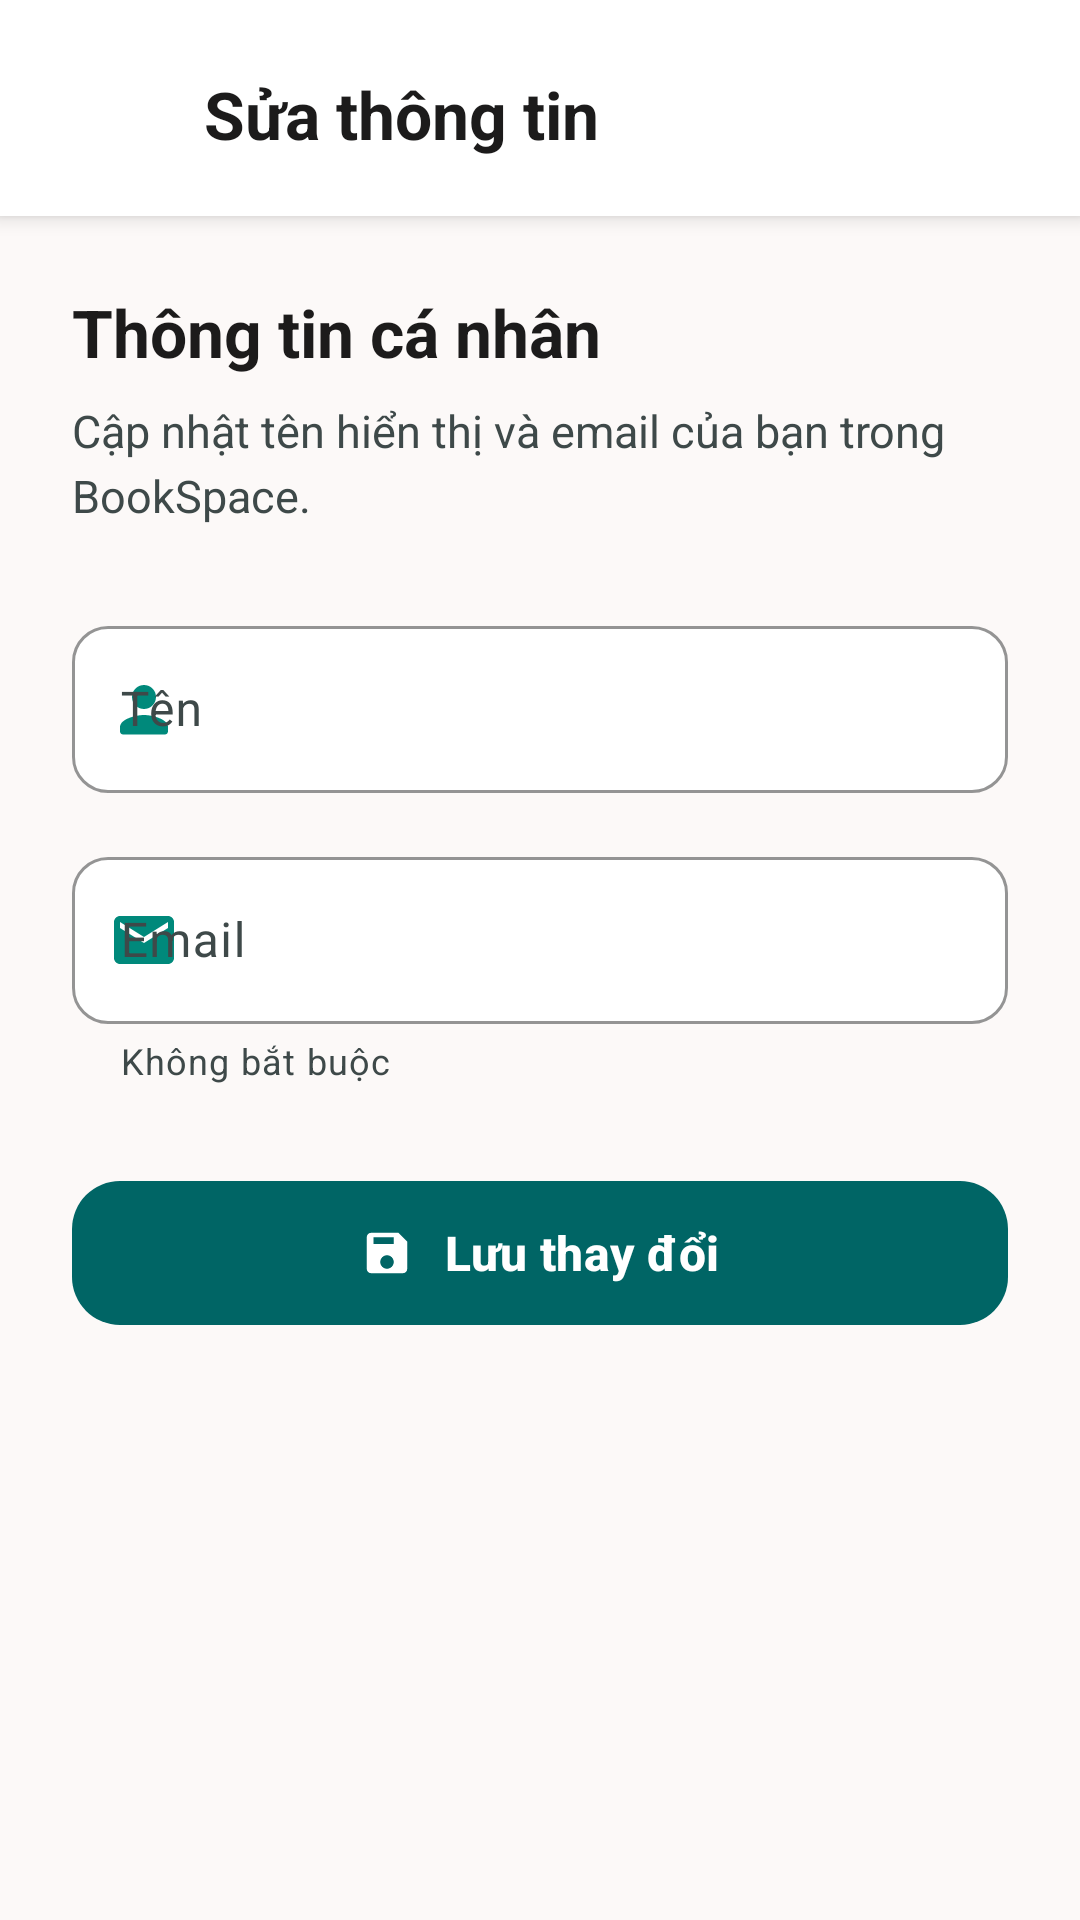

Produce the Android XML layout that renders to this screen, including the resource entries it uses.
<!-- AndroidManifest.xml: application theme Theme.BookSpace -->
<!-- res/layout/activity_edit_profile.xml -->
<?xml version="1.0" encoding="utf-8"?>
<androidx.constraintlayout.widget.ConstraintLayout
    xmlns:android="http://schemas.android.com/apk/res/android"
    xmlns:app="http://schemas.android.com/apk/res-auto"
    xmlns:tools="http://schemas.android.com/tools"
    android:id="@+id/editProfileRoot"
    android:layout_width="match_parent"
    android:layout_height="match_parent"
    android:background="@color/background"
    tools:context=".EditProfileActivity">

    <LinearLayout
        android:id="@+id/editProfileTopBar"
        android:layout_width="0dp"
        android:layout_height="wrap_content"
        android:orientation="horizontal"
        android:gravity="center_vertical"
        android:background="@color/surface_container_lowest"
        android:elevation="4dp"
        android:paddingHorizontal="16dp"
        android:paddingTop="16dp"
        android:paddingBottom="12dp"
        app:layout_constraintTop_toTopOf="parent"
        app:layout_constraintStart_toStartOf="parent"
        app:layout_constraintEnd_toEndOf="parent">

        <ImageButton
            android:id="@+id/btnBack"
            android:layout_width="44dp"
            android:layout_height="44dp"
            android:background="?attr/selectableItemBackgroundBorderless"
            android:contentDescription="@string/cd_back"
            android:padding="10dp"
            android:src="@drawable/ic_arrow_back"
            app:tint="@color/on_surface" />

        <TextView
            android:id="@+id/txtEditProfileTitle"
            android:layout_width="0dp"
            android:layout_height="wrap_content"
            android:layout_marginStart="8dp"
            android:layout_weight="1"
            android:text="@string/edit_profile_title"
            android:textColor="@color/on_surface"
            android:textSize="22sp"
            android:textStyle="bold" />
    </LinearLayout>

    <androidx.core.widget.NestedScrollView
        android:id="@+id/editProfileContent"
        android:layout_width="0dp"
        android:layout_height="0dp"
        android:clipToPadding="false"
        android:overScrollMode="never"
        android:paddingBottom="24dp"
        app:layout_constraintTop_toBottomOf="@id/editProfileTopBar"
        app:layout_constraintBottom_toBottomOf="parent"
        app:layout_constraintStart_toStartOf="parent"
        app:layout_constraintEnd_toEndOf="parent">

        <LinearLayout
            android:layout_width="match_parent"
            android:layout_height="wrap_content"
            android:orientation="vertical"
            android:paddingHorizontal="24dp"
            android:paddingTop="24dp">

            <TextView
                android:layout_width="match_parent"
                android:layout_height="wrap_content"
                android:text="@string/edit_profile_heading"
                android:textColor="@color/on_surface"
                android:textSize="22sp"
                android:textStyle="bold" />

            <TextView
                android:layout_width="match_parent"
                android:layout_height="wrap_content"
                android:layout_marginTop="8dp"
                android:lineSpacingExtra="4dp"
                android:text="@string/edit_profile_description"
                android:textColor="@color/on_surface_variant"
                android:textSize="15sp" />

            <com.google.android.material.textfield.TextInputLayout
                android:id="@+id/nameInputLayout"
                android:layout_width="match_parent"
                android:layout_height="wrap_content"
                android:layout_marginTop="28dp"
                android:hint="@string/profile_name_label"
                app:boxBackgroundColor="@color/surface_container_lowest"
                app:boxBackgroundMode="outline"
                app:boxCornerRadiusBottomEnd="12dp"
                app:boxCornerRadiusBottomStart="12dp"
                app:boxCornerRadiusTopEnd="12dp"
                app:boxCornerRadiusTopStart="12dp"
                app:boxStrokeColor="@color/primary"
                app:endIconMode="clear_text"
                app:hintTextColor="@color/primary"
                app:startIconDrawable="@drawable/ic_person"
                app:startIconTint="@color/teal_600">

                <com.google.android.material.textfield.TextInputEditText
                    android:id="@+id/editNameInput"
                    android:layout_width="match_parent"
                    android:layout_height="wrap_content"
                    android:inputType="textPersonName"
                    android:maxLines="1"
                    android:textColor="@color/on_surface"
                    android:textSize="16sp"
                    tools:text="Nguyễn Minh Anh" />
            </com.google.android.material.textfield.TextInputLayout>

            <com.google.android.material.textfield.TextInputLayout
                android:id="@+id/emailInputLayout"
                android:layout_width="match_parent"
                android:layout_height="wrap_content"
                android:layout_marginTop="16dp"
                android:hint="@string/profile_email_label"
                app:boxBackgroundColor="@color/surface_container_lowest"
                app:boxBackgroundMode="outline"
                app:boxCornerRadiusBottomEnd="12dp"
                app:boxCornerRadiusBottomStart="12dp"
                app:boxCornerRadiusTopEnd="12dp"
                app:boxCornerRadiusTopStart="12dp"
                app:boxStrokeColor="@color/primary"
                app:endIconMode="clear_text"
                app:helperText="@string/edit_profile_email_optional"
                app:hintTextColor="@color/primary"
                app:startIconDrawable="@drawable/ic_email"
                app:startIconTint="@color/teal_600">

                <com.google.android.material.textfield.TextInputEditText
                    android:id="@+id/editEmailInput"
                    android:layout_width="match_parent"
                    android:layout_height="wrap_content"
                    android:inputType="textEmailAddress"
                    android:maxLines="1"
                    android:textColor="@color/on_surface"
                    android:textSize="16sp"
                    tools:text="minhanh@example.com" />
            </com.google.android.material.textfield.TextInputLayout>

            <com.google.android.material.button.MaterialButton
                android:id="@+id/btnSaveProfile"
                android:layout_width="match_parent"
                android:layout_height="56dp"
                android:layout_marginTop="28dp"
                android:text="@string/edit_profile_save"
                android:textAllCaps="false"
                android:textColor="@color/on_primary"
                android:textSize="16sp"
                android:textStyle="bold"
                app:backgroundTint="@color/primary"
                app:cornerRadius="16dp"
                app:icon="@drawable/ic_save"
                app:iconGravity="textStart"
                app:iconPadding="10dp"
                app:iconTint="@color/on_primary" />
        </LinearLayout>
    </androidx.core.widget.NestedScrollView>
</androidx.constraintlayout.widget.ConstraintLayout>
<!-- resources referenced by this layout -->
<resources>
  <color name="background">#fcf9f8</color>
  <color name="on_primary">#ffffff</color>
  <color name="on_surface">#1c1b1b</color>
  <color name="on_surface_variant">#3e4949</color>
  <color name="primary">#006565</color>
  <color name="surface_container_lowest">#ffffff</color>
  <color name="teal_600">#00897B</color>
  <!-- drawable ic_email (drawable) -->
  <vector xmlns:android="http://schemas.android.com/apk/res/android"
      android:width="24dp"
      android:height="24dp"
      android:viewportWidth="24"
      android:viewportHeight="24">
      <path
          android:fillColor="@android:color/white"
          android:pathData="M20,4H4C2.9,4 2,4.9 2,6V18C2,19.1 2.9,20 4,20H20C21.1,20 22,19.1 22,18V6C22,4.9 21.1,4 20,4ZM20,8L12,13L4,8V6L12,11L20,6V8Z" />
  </vector>
  <!-- drawable ic_person (drawable) -->
  <vector xmlns:android="http://schemas.android.com/apk/res/android"
      android:width="24dp"
      android:height="24dp"
      android:viewportWidth="24"
      android:viewportHeight="24">
      <path
          android:fillColor="@android:color/white"
          android:pathData="M12,12C14.21,12 16,10.21 16,8C16,5.79 14.21,4 12,4C9.79,4 8,5.79 8,8C8,10.21 9.79,12 12,12ZM12,14C9.33,14 4,15.34 4,18V19.5C4,20.05 4.45,20.5 5,20.5H19C19.55,20.5 20,20.05 20,19.5V18C20,15.34 14.67,14 12,14Z" />
  </vector>
  <!-- drawable ic_save (drawable) -->
  <vector xmlns:android="http://schemas.android.com/apk/res/android"
      android:width="24dp"
      android:height="24dp"
      android:viewportWidth="24"
      android:viewportHeight="24">
      <path
          android:fillColor="@android:color/white"
          android:pathData="M17,3H5C3.89,3 3,3.9 3,5V19C3,20.1 3.89,21 5,21H19C20.1,21 21,20.1 21,19V7L17,3ZM12,19C10.34,19 9,17.66 9,16C9,14.34 10.34,13 12,13C13.66,13 15,14.34 15,16C15,17.66 13.66,19 12,19ZM6,8V5H15V8H6Z" />
  </vector>
  <string name="cd_back">Quay lại</string>
  <string name="edit_profile_description">Cập nhật tên hiển thị và email của bạn trong BookSpace.</string>
  <string name="edit_profile_email_optional">Không bắt buộc</string>
  <string name="edit_profile_heading">Thông tin cá nhân</string>
  <string name="edit_profile_save">Lưu thay đổi</string>
  <string name="edit_profile_title">Sửa thông tin</string>
  <string name="profile_email_label">Email</string>
  <string name="profile_name_label">Tên</string>
  <style name="Theme.BookSpace" parent="Base.Theme.BookSpace" />
  <color name="primary_container">#008080</color>
  <color name="on_primary_container">#e3fffe</color>
  <color name="secondary">#436464</color>
  <color name="on_secondary">#ffffff</color>
  <color name="secondary_container">#c2e7e6</color>
  <color name="on_secondary_container">#476868</color>
  <color name="tertiary">#8b4823</color>
  <color name="on_tertiary">#ffffff</color>
  <color name="tertiary_container">#ffdbcb</color>
  <color name="on_tertiary_container">#fff9f7</color>
  <color name="error">#ba1a1a</color>
  <color name="on_error">#ffffff</color>
  <color name="error_container">#ffdad6</color>
  <color name="on_error_container">#93000a</color>
  <color name="on_background">#1c1b1b</color>
  <color name="surface">#fcf9f8</color>
  <color name="surface_variant">#e5e2e1</color>
  <color name="outline">#6e7979</color>
  <color name="outline_variant">#bdc9c8</color>
</resources>
